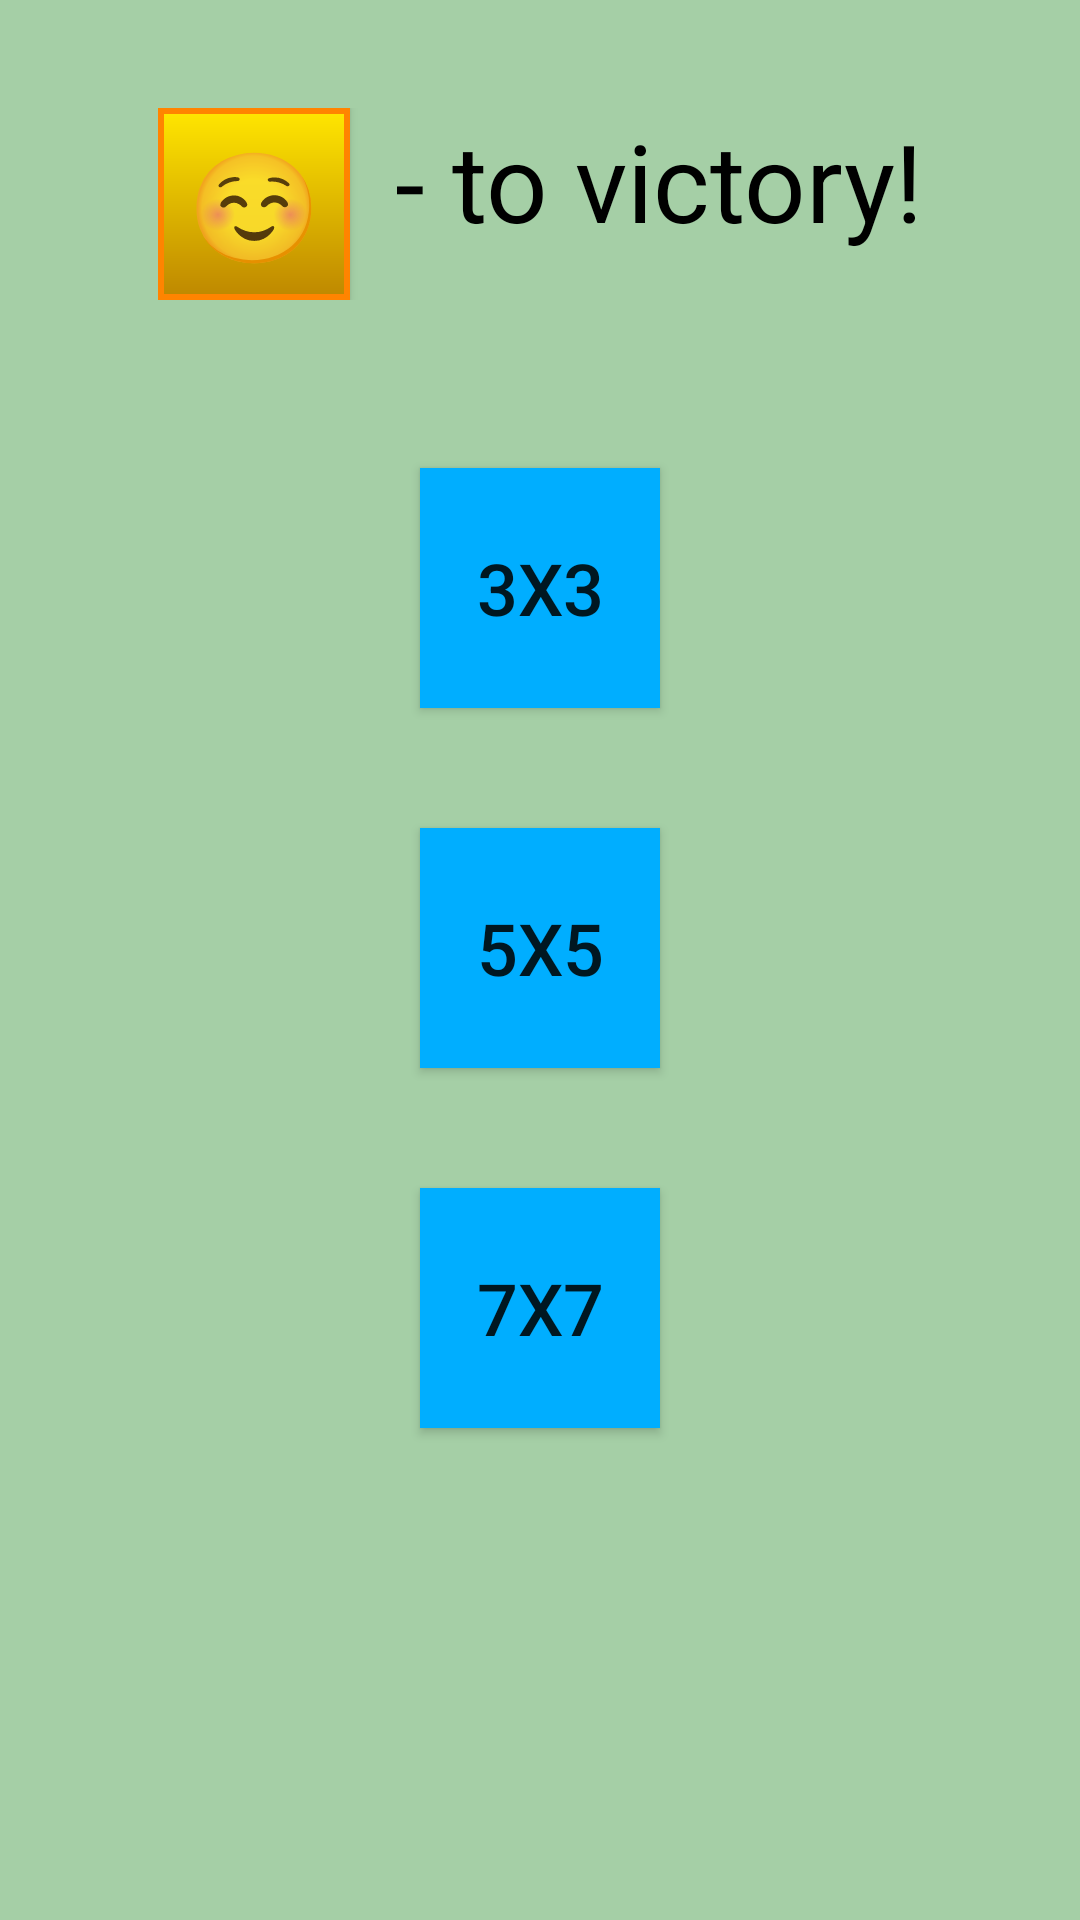

Produce the Android XML layout that renders to this screen, including the resource entries it uses.
<!-- AndroidManifest.xml: application theme AppTheme -->
<!-- res/layout/activity_main.xml -->
<?xml version="1.0" encoding="utf-8"?>
<android.support.constraint.ConstraintLayout
        xmlns:android="http://schemas.android.com/apk/res/android"
        xmlns:tools="http://schemas.android.com/tools"
        xmlns:app="http://schemas.android.com/apk/res-auto"
        android:layout_width="match_parent"
        android:layout_height="match_parent"
        tools:context=".MainActivity"
        android:background="@color/backgroundColorActivity">
    <LinearLayout
            android:orientation="horizontal"
            android:layout_width="wrap_content"
            android:layout_height="wrap_content"
            android:layout_marginTop="8dp"
            app:layout_constraintTop_toTopOf="parent" android:layout_marginBottom="8dp"
            app:layout_constraintBottom_toTopOf="@+id/lineButton" app:layout_constraintStart_toStartOf="parent"
            android:layout_marginLeft="8dp" android:layout_marginStart="8dp" app:layout_constraintEnd_toEndOf="parent"
            android:layout_marginEnd="8dp" android:layout_marginRight="8dp">
        <Button
                android:layout_width="64dp"
                android:layout_height="64dp"
                android:text="☺"

                android:id="@+id/imageView" android:background="@drawable/shape_lock_checked" android:textSize="36sp"/>
        <TextView
                android:text="- to victory!"
                android:layout_marginLeft="15dp"
                android:layout_width="wrap_content"
                android:layout_height="match_parent"
                android:id="@+id/textView"
                android:layout_weight="1"
                android:textSize="36sp"
                android:textColor="#000000"/>
    </LinearLayout>
    <LinearLayout
            android:orientation="vertical"
            android:layout_width="wrap_content"
            android:layout_height="wrap_content"
            android:id="@+id/lineButton"
            android:gravity="top"
            app:layout_constraintTop_toTopOf="parent"
            app:layout_constraintEnd_toEndOf="parent"
            app:layout_constraintStart_toStartOf="parent"
            android:layout_marginEnd="8dp"
            android:layout_marginRight="8dp"
            android:layout_marginLeft="8dp"
            android:layout_marginStart="8dp"
            android:layout_marginBottom="8dp" app:layout_constraintBottom_toBottomOf="parent">
        <Button
                android:text="3x3"
                android:layout_margin="20dp"
                android:layout_width="80dp"
                android:layout_height="80dp"
                android:id="@+id/field3"
                android:textSize="24sp"
                android:background="@color/FieldSetting"/>
        <Button
                android:text="5x5"
                android:layout_margin="20dp"
                android:layout_width="80dp"
                android:layout_height="80dp"
                android:id="@+id/field5"
                android:textSize="24sp"
                android:background="@color/FieldSetting"/>
        <Button
                android:text="7x7"
                android:layout_margin="20dp"
                android:layout_width="80dp"
                android:layout_height="80dp"
                android:id="@+id/field7"
                android:textSize="24sp"
                android:background="@color/FieldSetting"/>
    </LinearLayout>

    


</android.support.constraint.ConstraintLayout>
<!-- resources referenced by this layout -->
<resources>
  <color name="FieldSetting">#00AEFF</color>
  <color name="backgroundColorActivity">#A5CFA6</color>
  <!-- drawable lock_drawable (drawable) -->
  <?xml version="1.0" encoding="utf-8"?>
  <selector xmlns:android="http://schemas.android.com/apk/res/android">
      
      
  
      <item android:state_activated="true"  android:drawable="@drawable/shape_lock_checked"/>
      <item android:state_activated="false" android:drawable="@drawable/shape_lock_unchecked"/>
      
  
  </selector>
  <!-- drawable shape_lock_checked (drawable) -->
  <?xml version="1.0" encoding="utf-8"?>
  <shape
          xmlns:android="http://schemas.android.com/apk/res/android"
          android:shape="rectangle">
      <stroke android:color="@color/lockCheckedShape" android:width="2dp"/>
      <gradient android:startColor="@color/lockChecked1" android:endColor="@color/lockChecked2" android:angle="-90"/>
  </shape>
  <style name="AppTheme" parent="Theme.AppCompat.Light.DarkActionBar">
          
          <item name="colorPrimary">@color/colorPrimary</item>
          <item name="colorPrimaryDark">@color/colorPrimaryDark</item>
          <item name="colorAccent">@color/colorAccent</item>
      </style>
  <!-- drawable shape_lock_unchecked (drawable) -->
  <?xml version="1.0" encoding="utf-8"?>
  <shape
          xmlns:android="http://schemas.android.com/apk/res/android"
          android:shape="rectangle">
      <stroke android:color="@color/lockUncheckedShape" android:width="2dp"/>
      <gradient android:startColor="@color/lockUnchecked1" android:endColor="@color/lockUnchecked2" android:angle="-90"/>
  </shape>
  <color name="lockCheckedShape">#FF8400</color>
  <color name="lockChecked1">#FFE600</color>
  <color name="lockChecked2">#BE8800</color>
  <color name="colorPrimary">#008577</color>
  <color name="colorPrimaryDark">#00574B</color>
  <color name="colorAccent">#D81B60</color>
  <color name="lockUncheckedShape">#0E4FD1</color>
  <color name="lockUnchecked1">#00AEFF</color>
  <color name="lockUnchecked2">#0065BE</color>
</resources>
